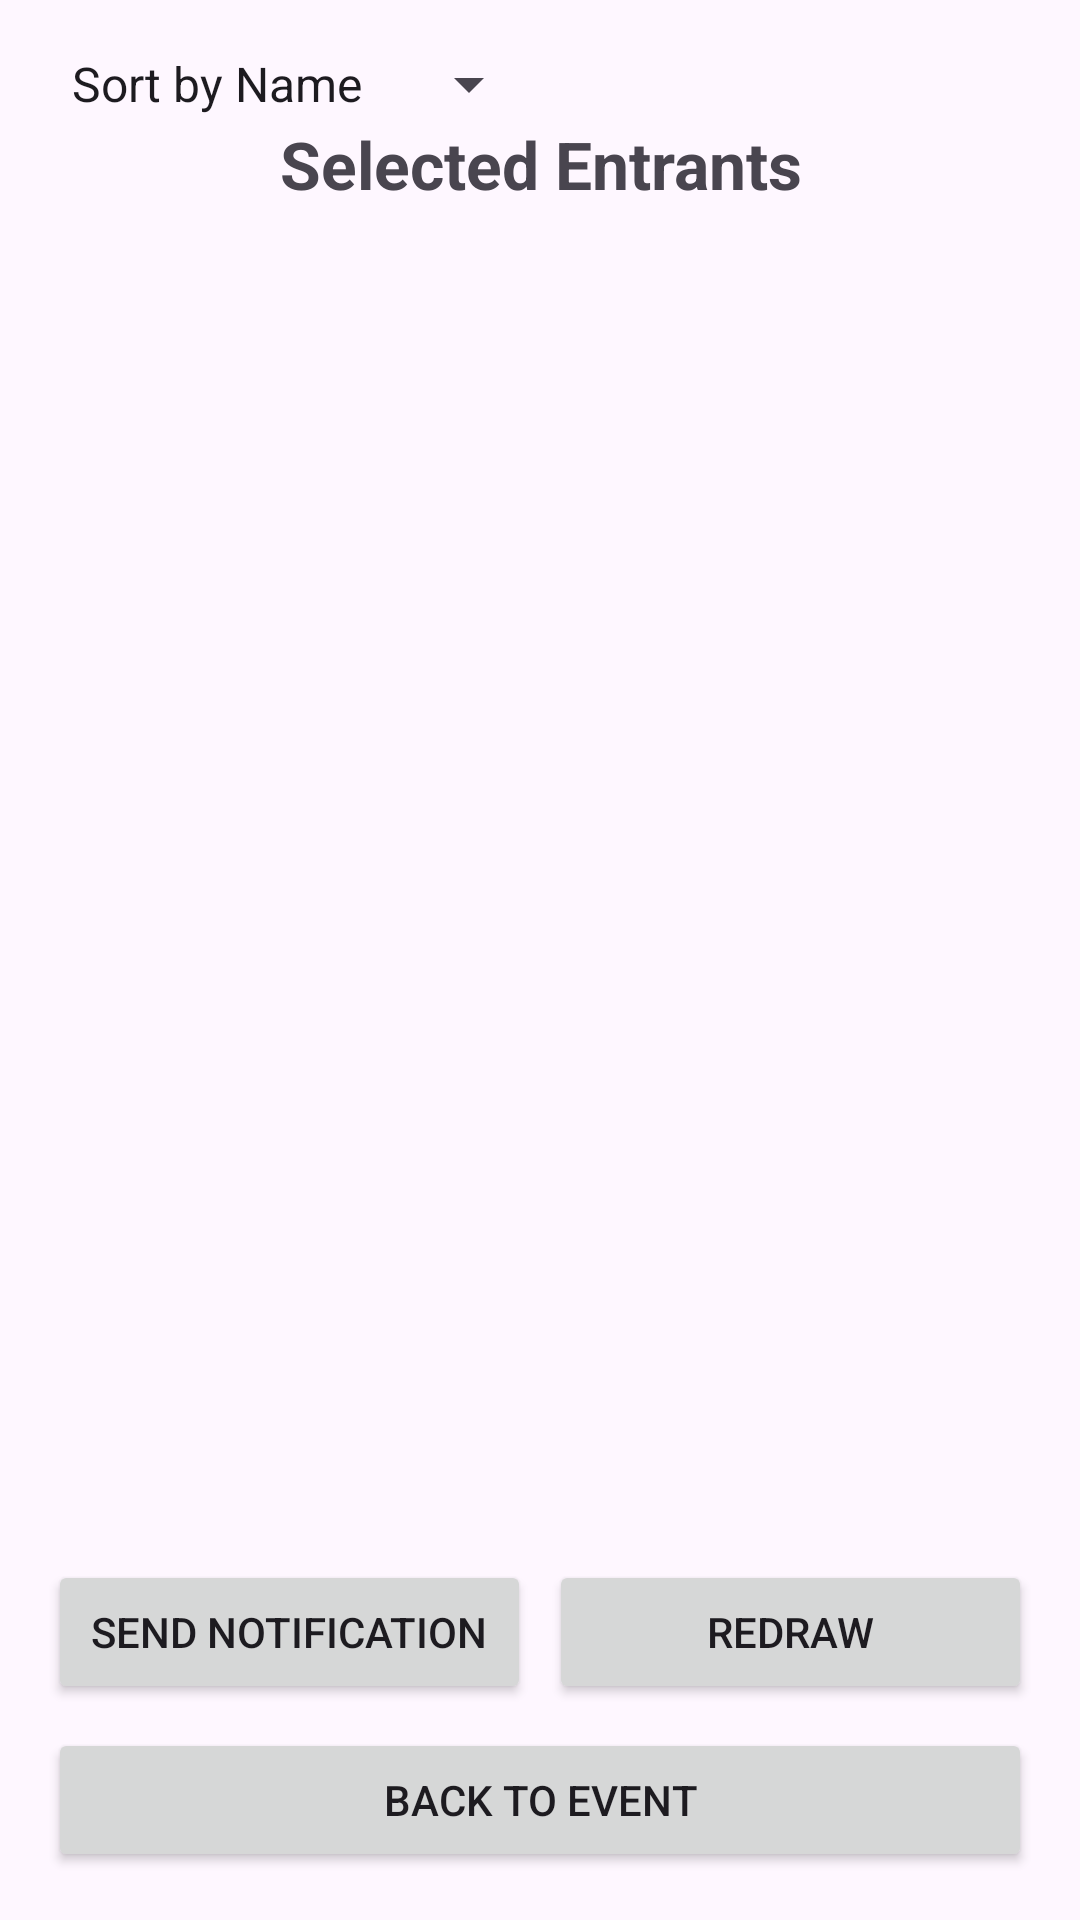

Write the Android layout XML for this screen, with the resource values it uses.
<!-- AndroidManifest.xml: application theme Theme.Fusion0_lottery -->
<!-- res/layout/fragment_selected_entrants.xml -->
<?xml version="1.0" encoding="utf-8"?>
<RelativeLayout xmlns:android="http://schemas.android.com/apk/res/android"
    android:layout_width="match_parent"
    android:layout_height="match_parent"
    android:padding="16dp">

    <Spinner
        android:id="@+id/sortFilter"
        android:layout_width="wrap_content"
        android:layout_height="wrap_content"
        android:entries="@array/winners_sort_options" />

    <TextView
        android:id="@+id/titleText"
        android:layout_width="match_parent"
        android:layout_height="wrap_content"
        android:text="Selected Entrants"
        android:textSize="22sp"
        android:textStyle="bold"
        android:gravity="center"
        android:layout_marginTop="24dp"/>

    <ListView
        android:id="@+id/winnerListView"
        android:layout_width="match_parent"
        android:layout_height="0dp"
        android:layout_below="@id/titleText"
        android:layout_above="@id/buttonLayout"
        android:dividerHeight="8dp" />

    <Space
        android:layout_width="match_parent"
        android:layout_height="30dp" />

    <TextView
        android:id="@+id/emptyText"
        android:layout_width="match_parent"
        android:layout_height="wrap_content"
        android:text="No one has been selected"
        android:textAlignment="center"
        android:textSize="18sp"
        android:visibility="gone"
        android:padding="16dp"
        android:layout_marginTop="20dp" />

    <LinearLayout
        android:id="@+id/buttonLayout"
        android:layout_width="match_parent"
        android:layout_height="wrap_content"
        android:layout_alignParentBottom="true"
        android:orientation="vertical">

        <LinearLayout
            android:layout_width="match_parent"
            android:layout_height="wrap_content"
            android:orientation="horizontal"
            android:weightSum="2"
            android:layout_marginBottom="8dp">

            <Button
                android:id="@+id/sendNotificationButton"
                android:layout_width="0dp"
                android:layout_height="wrap_content"
                android:layout_weight="1"
                android:text="Send Notification"
                android:layout_marginRight="6dp"/>

            <Button
                android:id="@+id/redrawButton"
                android:layout_width="0dp"
                android:layout_height="wrap_content"
                android:layout_weight="1"
                android:text="Redraw"/>
        </LinearLayout>

        <Button
            android:id="@+id/backButton"
            android:layout_width="match_parent"
            android:layout_height="wrap_content"
            android:text="Back to Event"/>
    </LinearLayout>

</RelativeLayout>
<!-- resources referenced by this layout -->
<resources>
  <string-array name="winners_sort_options">
          <item>Sort by Name</item>
          <item>Sort by Status</item>
      </string-array>
  <style name="Theme.Fusion0_lottery" parent="Base.Theme.Fusion0_lottery" />
  <style name="Base.Theme.Fusion0_lottery" parent="Theme.Material3.DayNight.NoActionBar">
          
          
      </style>
</resources>
